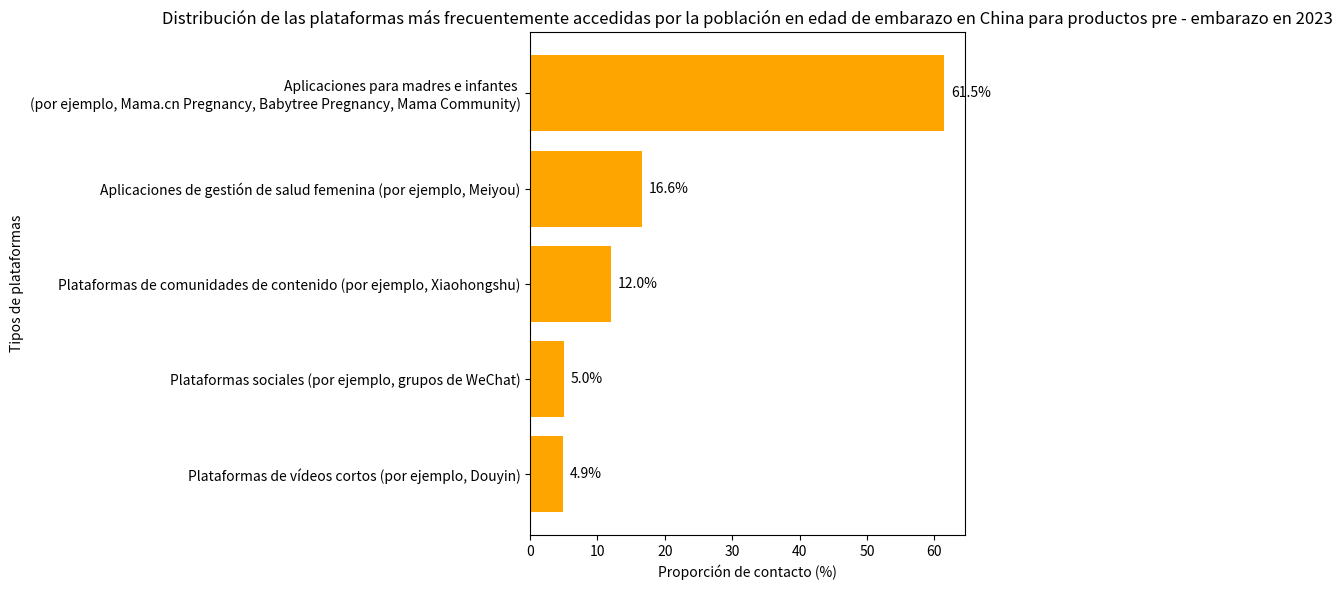

Write Python code to recreate this figure.
import matplotlib.pyplot as plt
import numpy as np

# Datos
plataformas = ["Aplicaciones para madres e infantes \n(por ejemplo, Mama.cn Pregnancy, Babytree Pregnancy, Mama Community)",
               "Aplicaciones de gestión de salud femenina (por ejemplo, Meiyou)",
               "Plataformas de comunidades de contenido (por ejemplo, Xiaohongshu)",
               "Plataformas sociales (por ejemplo, grupos de WeChat)",
               "Plataformas de vídeos cortos (por ejemplo, Douyin)"]
porcentajes = [61.5, 16.6, 12.0, 5.0, 4.9]

x = np.arange(len(plataformas))

fig, ax = plt.subplots(figsize=(10, 6))

# Dibujar un gráfico de barras horizontales
barras = ax.barh(x, porcentajes, color='orange', label='Proporción de contacto (%)')
ax.set_xlabel('Proporción de contacto (%)')
ax.set_ylabel('Tipos de plataformas')
ax.set_yticks(x)
ax.set_yticklabels(plataformas)
ax.invert_yaxis()  # Hacer que la primera plataforma aparezca en la parte superior
ax.set_title('Distribución de las plataformas más frecuentemente accedidas por la población en edad de embarazo en China para productos pre - embarazo en 2023')

# Añadir etiquetas numéricas
for barra in barras:
    longitud = barra.get_width()
    ax.text(longitud + 1, barra.get_y() + barra.get_height() / 2,
            f'{longitud}%', ha='left', va='center')

plt.tight_layout()
plt.show()
